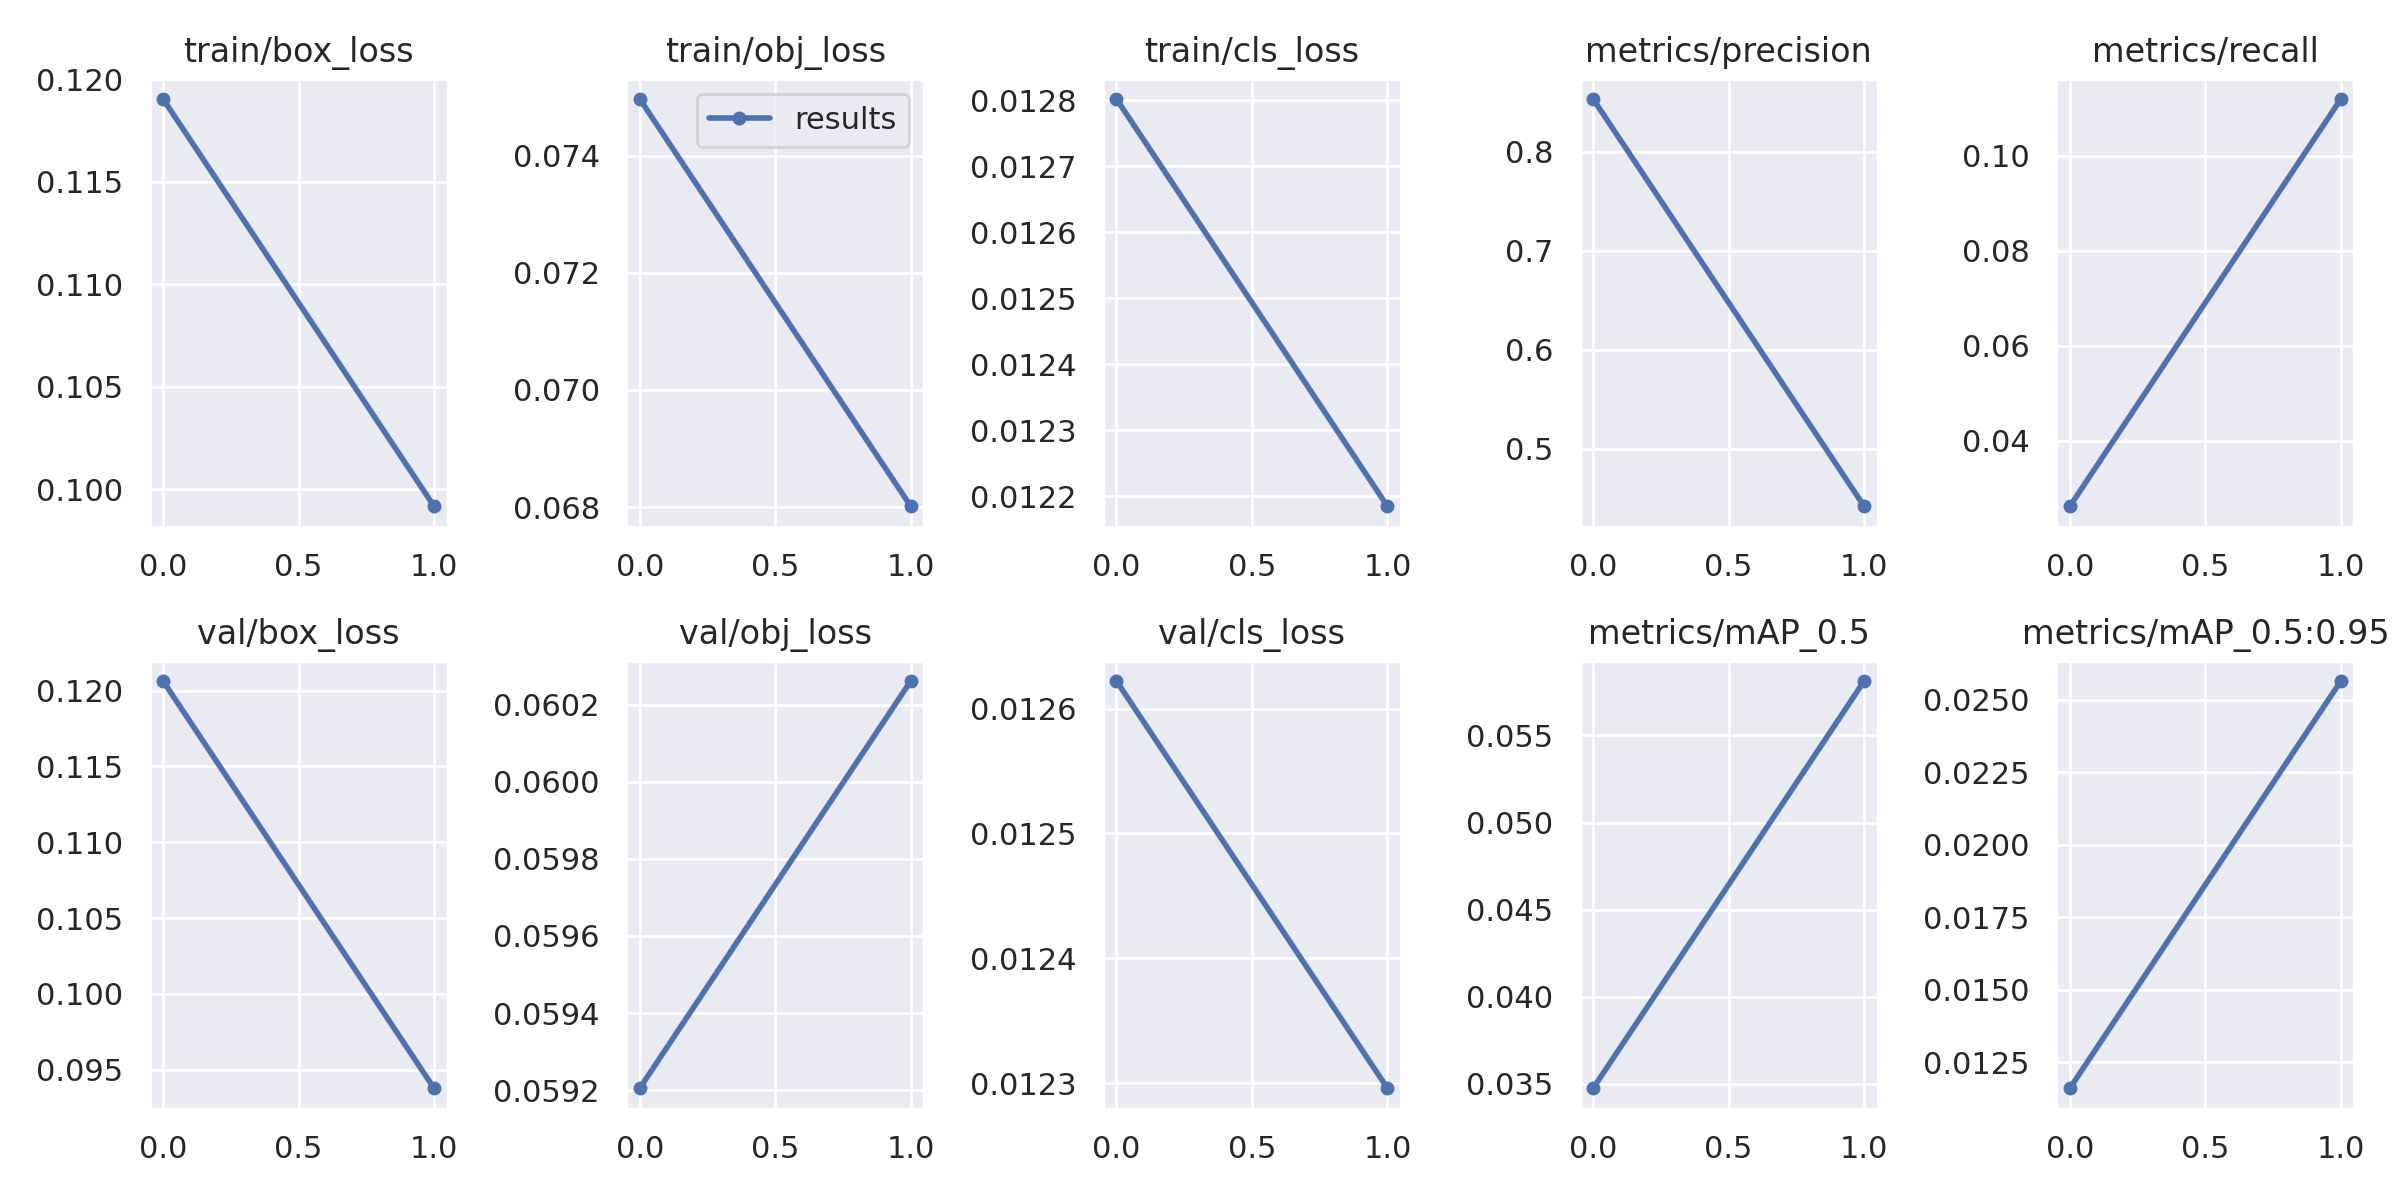

Source data for this figure (header and first rows):
epoch, train/box_loss, train/obj_loss, train/cls_loss, metrics/precision, metrics/recall, metrics/mAP_0.5, metrics/mAP_0.5:0.95, val/box_loss, val/obj_loss, val/cls_loss, x/lr0, x/lr1, x/lr2
0, 0.119, 0.07497, 0.0128, 0.8535, 0.0262, 0.03476, 0.0116, 0.1206, 0.05921, 0.01262, 4.08e-05, 4.08e-05, 0.04324
1, 0.09916, 0.06801, 0.01218, 0.442, 0.1119, 0.05812, 0.02565, 0.09378, 0.06026, 0.0123, 4.5864e-05, 4.5864e-05, 0.0364
